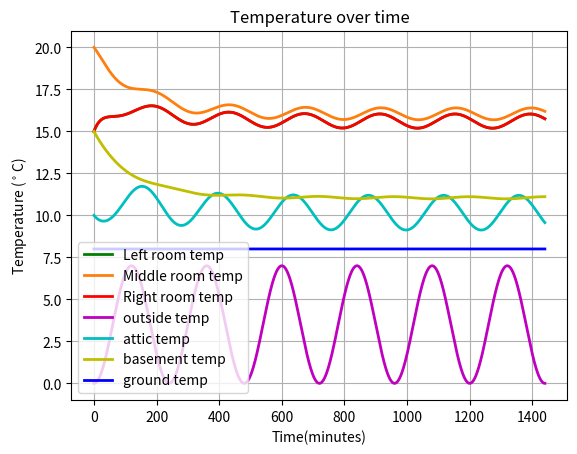

The script that saved this image:
#!/usr/bin/env python

import numpy as np
import matplotlib.pyplot as plt
from scipy.integrate import odeint 
import math

def AreaCalc(Length,Height):
    '''Length and height'''
    A = Length*Height
    return A

def VolumeCalc(Length,Width,Height):
    '''Length, width and height'''
    V = Length*Width*Height
    return V

def thermalCapacitanceCalculator(p,V,c_p):
    """density, volume and specific heat"""
    C = p*V*c_p
    return C

# can use this to show any initial values for solutions, or for any constants that are in the differential equations            
# ========================Variable Initialisation==============================                      
T10 = 15                                        # Initial temp of Room 1                   
T20 = 20                                        # Initial temp of Room 2
T30 = 15                                        # Initial temp of Room 3  
Ta0 = 10                                        # Initial temp of the attic                
To0 = 0                                         # Initial temp of outside the house
Tb0 = 15                                        # Initial temp of the basement
Tins1_0 = 15                                    # Initial temp of insulation 1
Tins2_0 = 15                                    # Initial temp of insulation 2
Tins3_0 = 15                                    # Initial temp of insulation 3
Tins4_0 = 15                                    # Initial temp of insulation 4
Tg0 = 8                                         # Initial temp of the ground beneath the house

N = 24                                          # Number of hours in simulation
Xn = 5                                          # Number of points plotted per minute 
t = np.linspace(0, N*(60), (Xn*N*(60))+1) 
k_wall = 0.038                                  # Thermal conductivity of wood
k_air = 0.02435                                 # Thermal conductivity of air
Cp_air = 1005                                   # specific heat capacity of air at constant pressure
Cv_air = 718                                    # specific heat capacity of air at constant volume
air_density = 1.276                             # density of air
insulation_density = 30                         # density of the insulation
geothermal_power = 1000/3                       # power output of the generator
#alternative_outside_temp1 = -(1/144)*math.pi*math.sin((math.pi*t)/1440)     # goes to -20 after 1 day
#alternative_outside_temp2 = -(1/9)*math.sin(t/90)                           # goes to -20 after 283 minutes
#alternative_outside_temp3 = (7/240)*math.pi*math.sin((math.pi*t)/120)
# ========================Dimensional variables==============================
L_room1 = 10
L_room2 = 10 
L_room3 = 10
L_wall = 10
L_insulation_1 = 32.5
L_insulation_2 = 10
L_insulation_3 = 32.5
L_insulation_4 = 10


W_room1 = 10
W_room2 = 12.5
W_room3 = 10
W_house = 32.5
W_insulation = 0.07
Thickness_wall = 0.23
Insulation_wall_thickness = 0.115 

H_wall = 2
H_roof = 2
slope_length = math.sqrt((H_roof)**2 + (W_house/2)**2)

A_room1 = AreaCalc(L_room1,W_room1)
A_room2 = AreaCalc(L_room2,W_room2)
A_room3 = AreaCalc(L_room3,W_room3)
V_room1 = VolumeCalc(L_room1,W_room1,H_wall)
V_room2 = VolumeCalc(L_room2,W_room2,H_wall)
V_room3 = VolumeCalc(L_room3,W_room3,H_wall)
C_room1 = thermalCapacitanceCalculator(air_density,V_room1 , Cv_air)
C_room2 = thermalCapacitanceCalculator(air_density,V_room2 , Cv_air)
C_room3 = thermalCapacitanceCalculator(air_density,V_room3 , Cv_air)

V_insulation_1 = VolumeCalc(L_insulation_1,W_insulation,H_wall)
V_insulation_2 = VolumeCalc(L_insulation_2,W_insulation,H_wall)
V_insulation_3 = VolumeCalc(L_insulation_3,W_insulation,H_wall)
V_insulation_4 = VolumeCalc(L_insulation_4,W_insulation,H_wall)
C_insulation_1 = thermalCapacitanceCalculator(insulation_density,V_insulation_1,Cv_air)
C_insulation_2 = thermalCapacitanceCalculator(insulation_density,V_insulation_2,Cv_air)
C_insulation_3 = thermalCapacitanceCalculator(insulation_density,V_insulation_3,Cv_air)
C_insulation_4 = thermalCapacitanceCalculator(insulation_density,V_insulation_4,Cv_air)

A_Wall_1_o = AreaCalc(W_room1,H_wall)
A_Wall_1_2 = AreaCalc(W_room1,H_wall)
A_Wall_2_o = AreaCalc(W_room2,H_wall)
A_Wall_3_2 = AreaCalc(W_room3,H_wall)
A_Wall_3_o = AreaCalc(W_room3,H_wall)
A_outside_wall_long = AreaCalc(L_insulation_1,H_wall)
A_outside_wall_short = AreaCalc(L_insulation_2,H_wall)

A_slope_roof = AreaCalc(W_room1,slope_length)
A_triangle = (1/2)*(W_house/2)*(H_roof)
V_attic = 2*A_triangle*W_room1
C_attic = thermalCapacitanceCalculator(air_density,V_attic,Cv_air)
# =============================================================================

#----------------------------------------------------------------------------#
#                             Differential equation
#----------------------------------------------------------------------------#

def Insulation_model(y,t):
    """Creates all the differential equations 
       that are then integrated over time"""

    T1,T2,T3,Ta,Tb,Tins1,Tins2,Tins3,Tins4,To,Tg = y

        
    ''' applied by Fouriers law, q = -k*del(T) as of now this shows change in energy, not temperature, since the RHS 
     of each equation is equal to the heat flux (which is flow of energy over time, dQdt)'''

    # Net heat flow for every room                        
    dQ1dt = ((A_Wall_1_2)*(k_wall/Thickness_wall)*(T2-T1)) + ((A_Wall_1_o)*(k_wall/Insulation_wall_thickness)*(Tins1-T1)) + ((A_Wall_1_o)*(k_wall/Insulation_wall_thickness)*(Tins4-T1)) + ((A_Wall_1_o)*(k_wall/Insulation_wall_thickness)*(Tins3-T1)) + ((A_room1)*(k_wall/Thickness_wall)*(Ta-T1)) + ((A_room1)*(k_wall/Thickness_wall)*(Tg-T1)) + geothermal_power
    dQ2dt = ((A_Wall_1_2)*(k_wall/Thickness_wall)*(T1-T2)) + ((A_Wall_3_2)*(k_wall/Thickness_wall)*(T3-T2)) + ((A_Wall_2_o)*(k_wall/Insulation_wall_thickness)*(Tins1-T2)) + ((A_Wall_2_o)*(k_wall/Insulation_wall_thickness)*(Tins3-T2)) + ((A_room2)*(k_wall/Thickness_wall)*(Ta-T2)) + ((A_room2)*(k_wall/Thickness_wall)*(Tb-T2)) + geothermal_power
    dQ3dt = ((A_Wall_3_2)*(k_wall/Thickness_wall)*(T2-T3)) + ((A_Wall_3_o)*(k_wall/Insulation_wall_thickness)*(Tins1-T3)) + ((A_Wall_3_o)*(k_wall/Insulation_wall_thickness)*(Tins2-T3)) + ((A_Wall_3_o)*(k_wall/Insulation_wall_thickness)*(Tins3-T3)) + ((A_room3)*(k_wall/Thickness_wall)*(Ta-T3)) + ((A_room3)*(k_wall/Thickness_wall)*(Tg-T3)) + geothermal_power
    dQadt = ((A_room1)*(k_wall/Thickness_wall)*(T1-Ta)) + ((A_room2)*(k_wall/Thickness_wall)*(T2-Ta)) + ((A_room3)*(k_wall/Thickness_wall)*(T3-Ta)) + ((2*A_slope_roof)*(k_wall/Thickness_wall)*(To-Ta)) + ((4*A_triangle)*(k_wall/Thickness_wall)*(T3-Ta))
    dQbdt = ((A_room2)*(k_wall/Thickness_wall)*(T2-Tb)) + ((A_room2)*(k_wall/Thickness_wall)*(Tg-Tb)) + ((4*A_Wall_1_2)*(k_wall/Thickness_wall)*(Tg-Tb))

    dQins1dt = ((A_Wall_1_o)*(k_wall/Insulation_wall_thickness)*(T1-Tins1)) + ((A_Wall_2_o)*(k_wall/Insulation_wall_thickness)*(T2-Tins1)) + ((A_Wall_3_o)*(k_wall/Insulation_wall_thickness)*(T3-Tins1)) + ((A_outside_wall_long)*(k_wall/Insulation_wall_thickness)*(To-Tins1))
    dQins2dt = ((A_Wall_3_o)*(k_wall/Insulation_wall_thickness)*(T3-Tins2)) + ((A_outside_wall_short)*(k_wall/Insulation_wall_thickness)*(To-Tins2)) 
    dQins3dt = ((A_Wall_1_o)*(k_wall/Insulation_wall_thickness)*(T1-Tins3)) + ((A_Wall_2_o)*(k_wall/Insulation_wall_thickness)*(T2-Tins3)) + ((A_Wall_3_o)*(k_wall/Insulation_wall_thickness)*(T3-Tins3)) + ((A_outside_wall_long)*(k_wall/Insulation_wall_thickness)*(To-Tins3))
    dQins4dt = ((A_Wall_3_o)*(k_wall/Insulation_wall_thickness)*(T1-Tins4)) + ((A_outside_wall_short)*(k_wall/Insulation_wall_thickness)*(To-Tins4))

    dQodt = (7/240)*math.pi*math.sin((math.pi*t)/120)
    dQgdt = 0
    # rate of change of temperature for each room
    dT1dt = (dQ1dt/C_room1)*60
    dT2dt = (dQ2dt/C_room2)*60
    dT3dt = (dQ3dt/C_room3)*60
    dTadt = (dQadt/C_attic)*60
    dTbdt = (dQbdt/C_room2)*60
    dTins1 = (dQins1dt/C_insulation_1)*60
    dTins2 = (dQins2dt/C_insulation_2)*60
    dTins3 = (dQins3dt/C_insulation_3)*60
    dTins4 = (dQins4dt/C_insulation_4)*60
    dTodt = (dQodt)
    dTgdt = (dQgdt)

    return dT1dt, dT2dt, dT3dt, dTadt, dTbdt, dTins1, dTins2, dTins3, dTins4, dTodt, dTgdt

# This integrates all the derivatives over time, t
solution = odeint(Insulation_model, [T10,T20,T30,Ta0,Tb0,Tins1_0,Tins2_0,Tins3_0,Tins4_0,To0,Tg0], t)
T1,T2,T3,Ta,Tb,Tins1,Tins2,Tins3,Tins4,To,Tg = solution.T
#----------------------------------------------------------------------------#
#                                 Plot
#----------------------------------------------------------------------------#

plt.figure()
plt.plot(t, T1, 'g', lw = 2, label = 'Left room temp')
plt.plot(t, T2, 'tab:orange', lw = 2, label = 'Middle room temp') 
plt.plot(t, T3, 'r', lw = 2, label = 'Right room temp') 
plt.plot(t, To, 'm', lw = 2, label = 'outside temp')
plt.plot(t, Ta, 'c', lw = 2, label = 'attic temp')
plt.plot(t, Tb, 'y', lw = 2, label = 'basement temp')
plt.plot(t, Tg, 'b', lw = 2, label = 'ground temp')
#plt.plot(t, Tins1, 'y', lw = 2, label = 'Tins1')
#plt.plot(t, Tins2, 'c', lw = 2, label = 'Tins2')
#plt.plot(t, Tins3, 'k', lw = 2, label = 'Tins3')
#plt.plot(t, Tins4, 'm', lw = 2, label = 'Tins4')
plt.title('Temperature over time')
plt.legend()
plt.xlabel('Time(minutes)')
plt.ylabel('Temperature ($^\circ$C)')
plt.grid()
plt.show()